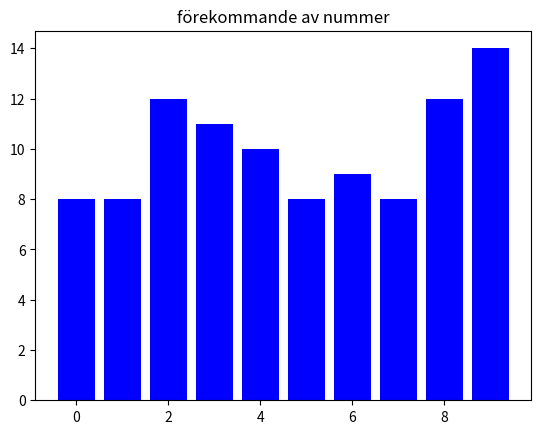

Reproduce this figure in Python.
import sympy as sp
import matplotlib.pyplot as plt
from collections import Counter

def draw_pi(n):
	print(sp.pi.evalf(n))
	pi_n = sp.pi.evalf(n+3) #extra decimaler för att få rätt avrundning vid n
	
	#gör om till sträng för att kunna iterera lättare o se varje decimal
	pi_str = str(pi_n)
	decimals = []
	for c in pi_str:
		if c.isdigit():
			decimals.append(int(c))
	count = Counter(decimals[1:-2])

	#plotta utifrån dictionary count
	plt.bar(count.keys(), count.values(), color='blue')
	plt.title('förekommande av nummer')
	plt.show()

draw_pi(100)
